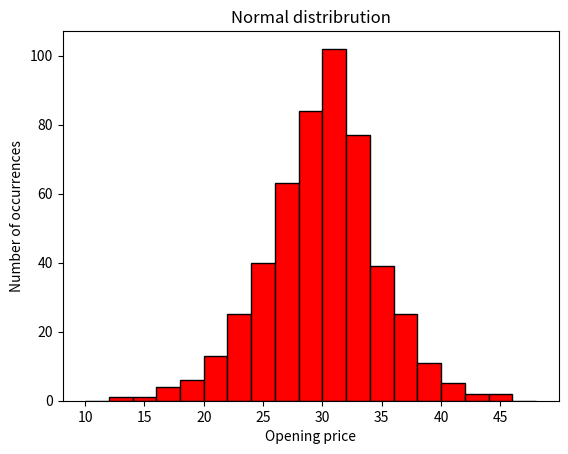

Here is the Python script that generated this plot:
import matplotlib.pyplot as plt
import numpy as np

val=np.random.normal(size=(500), scale=5, loc=30)

bins=np.arange(10,50,2)
# print(bins)

plt.hist(val, bins=bins, edgecolor = 'black', color = 'r')
plt.xlabel('Opening price')
plt.ylabel('Number of occurrences')
plt.title('Normal distribrution')
# plt.xticks(bins)
# plt.grid()
plt.savefig("Q.2.png")
plt.show()